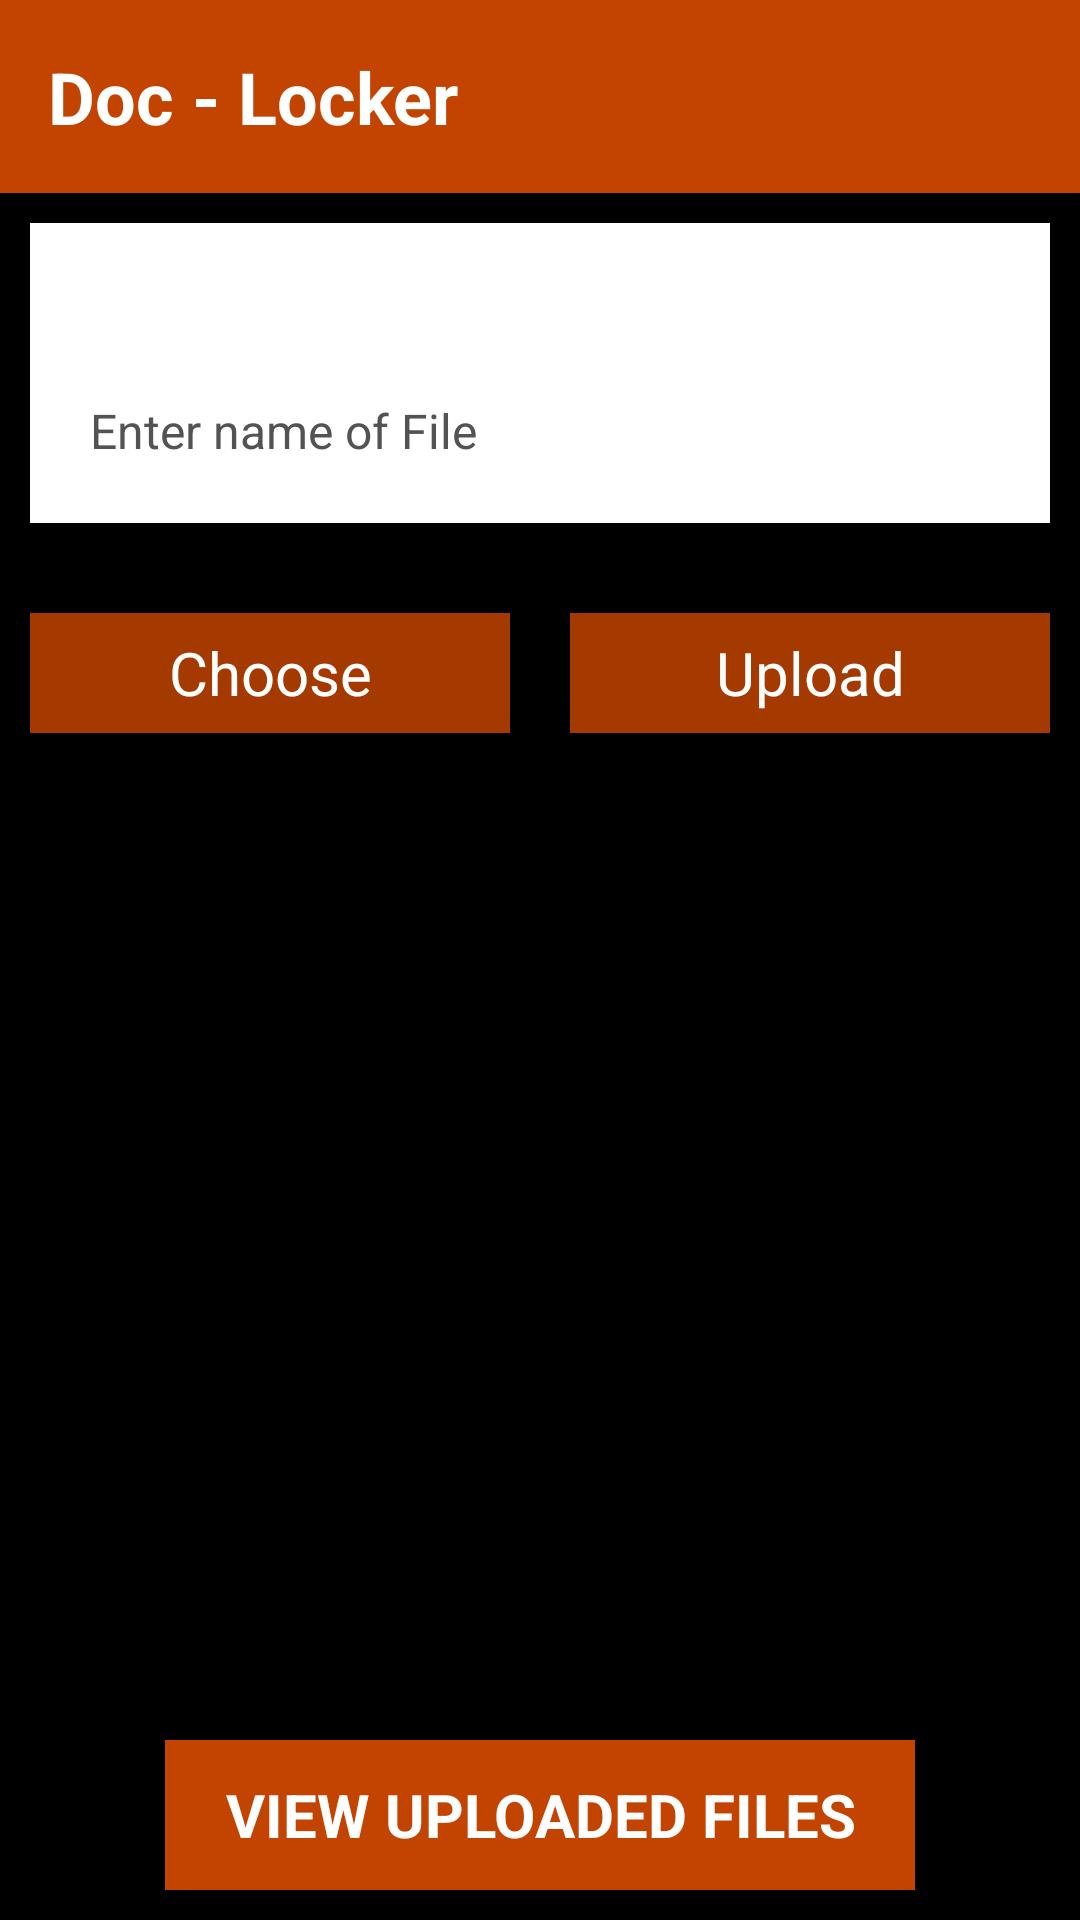

The Android layout XML behind this screen, and the referenced resources:
<!-- AndroidManifest.xml: application theme Theme.AuthTechSphere -->
<!-- res/layout/activity_doc_lock.xml -->
<?xml version="1.0" encoding="utf-8"?>
<LinearLayout xmlns:android="http://schemas.android.com/apk/res/android"
    xmlns:app="http://schemas.android.com/apk/res-auto"
    xmlns:tools="http://schemas.android.com/tools"
    android:layout_width="match_parent"
    android:layout_height="match_parent"
    android:layout_gravity="center"
    android:background="@color/black"
    android:orientation="vertical"
    android:visibility="visible"
    tools:context=".Admin.DocLock">

    <RelativeLayout
        android:id="@+id/ll_appBar"
        android:layout_width="match_parent"
        android:layout_height="wrap_content"
        android:background="@color/orange"
        android:padding="16dp">

        <TextView
            android:id="@+id/tv_restAppBar"
            android:layout_width="wrap_content"
            android:layout_height="wrap_content"
            android:text="Doc - Locker"
            android:textColor="@color/white"
            android:textSize="24sp"
            android:textStyle="bold" />

    </RelativeLayout>

    <RelativeLayout
        android:layout_width="match_parent"
        android:layout_height="match_parent">



        <androidx.cardview.widget.CardView
            android:id="@+id/cardView"
            android:layout_width="150dp"
            android:layout_height="200dp"
            android:layout_centerHorizontal="true"
            android:layout_marginTop="20dp"
            android:background="@color/white"
            android:backgroundTint="@color/black"
            android:visibility="gone"
            app:cardBackgroundColor="@color/orange"
            app:cardCornerRadius="10dp"
            app:cardElevation="10dp"
            app:cardMaxElevation="10dp">

            <ImageView
                android:id="@+id/imageView"
                android:layout_width="match_parent"
                android:layout_height="match_parent"
                android:layout_margin="10dp"
                android:contentDescription="@string/back"
                android:scaleType="centerCrop"
                android:src="@drawable/pdf"
                android:visibility="invisible" />

        </androidx.cardview.widget.CardView>

        <EditText
            android:id="@+id/fileNameToBeSaved"
            android:layout_width="match_parent"
            android:layout_height="100dp"
            android:layout_below="@+id/cardView"
            android:layout_marginHorizontal="10dp"
            android:layout_marginTop="10dp"
            android:background="@color/white"
            android:gravity="bottom"
            android:hint="Enter name of File"
            android:lines="5"
            android:padding="20dp"
            android:textColor="@color/black"
            android:textColorHint="#535353"
            android:textSize="16sp" />

        <LinearLayout
            android:layout_width="match_parent"
            android:layout_height="match_parent"
            android:layout_below="@+id/fileNameToBeSaved"
            android:orientation="horizontal"
            android:weightSum="1">

            <TextView
                android:id="@+id/buttonChoose"
                android:layout_width="match_parent"
                android:layout_height="40dp"
                android:layout_below="@+id/fileNameToBeSaved"
                android:layout_marginHorizontal="10dp"
                android:layout_marginTop="30dp"
                android:layout_weight="0.5"
                android:background="@color/orange"
                android:backgroundTint="@color/orange"
                android:text="Choose"
                android:gravity="center"
                android:textColor="@color/white"
                android:textAlignment="center"
                android:textSize="20sp"/>

            <TextView
                android:id="@+id/buttonUpload"
                android:layout_width="match_parent"
                android:layout_height="40dp"
                android:layout_below="@+id/buttonChoose"
                android:layout_marginHorizontal="10dp"
                android:layout_marginTop="30dp"
                android:layout_weight="0.5"
                android:background="@color/orange"
                android:backgroundTint="@color/orange"
                android:text="Upload"
                android:gravity="center"
                android:textColor="@color/white"
                android:textAlignment="center"
                android:textSize="20sp"/>

        </LinearLayout>

        <TextView
            android:id="@+id/showUploads"
            android:layout_width="250dp"
            android:layout_height="50dp"
            android:layout_alignParentBottom="true"
            android:layout_centerHorizontal="true"
            android:layout_marginBottom="10dp"
            android:background="@color/orange"
            android:gravity="center"
            android:onClick="showUploads"
            android:text="View Uploaded Files"
            android:textAllCaps="true"
            android:textColor="@color/white"
            android:textSize="20sp"
            android:textStyle="bold" />

    </RelativeLayout>




</LinearLayout>
<!-- resources referenced by this layout -->
<resources>
  <color name="black">#000000</color>
  <color name="orange">#D8E65100</color>
  <color name="white">#FFFFFFFF</color>
  <string name="back">&lt;-</string>
  <style name="Theme.AuthTechSphere" parent="Base.Theme.AuthTechSphere" />
  <style name="Base.Theme.AuthTechSphere" parent="Theme.Material3.DayNight.NoActionBar">
          
          
      </style>
</resources>
